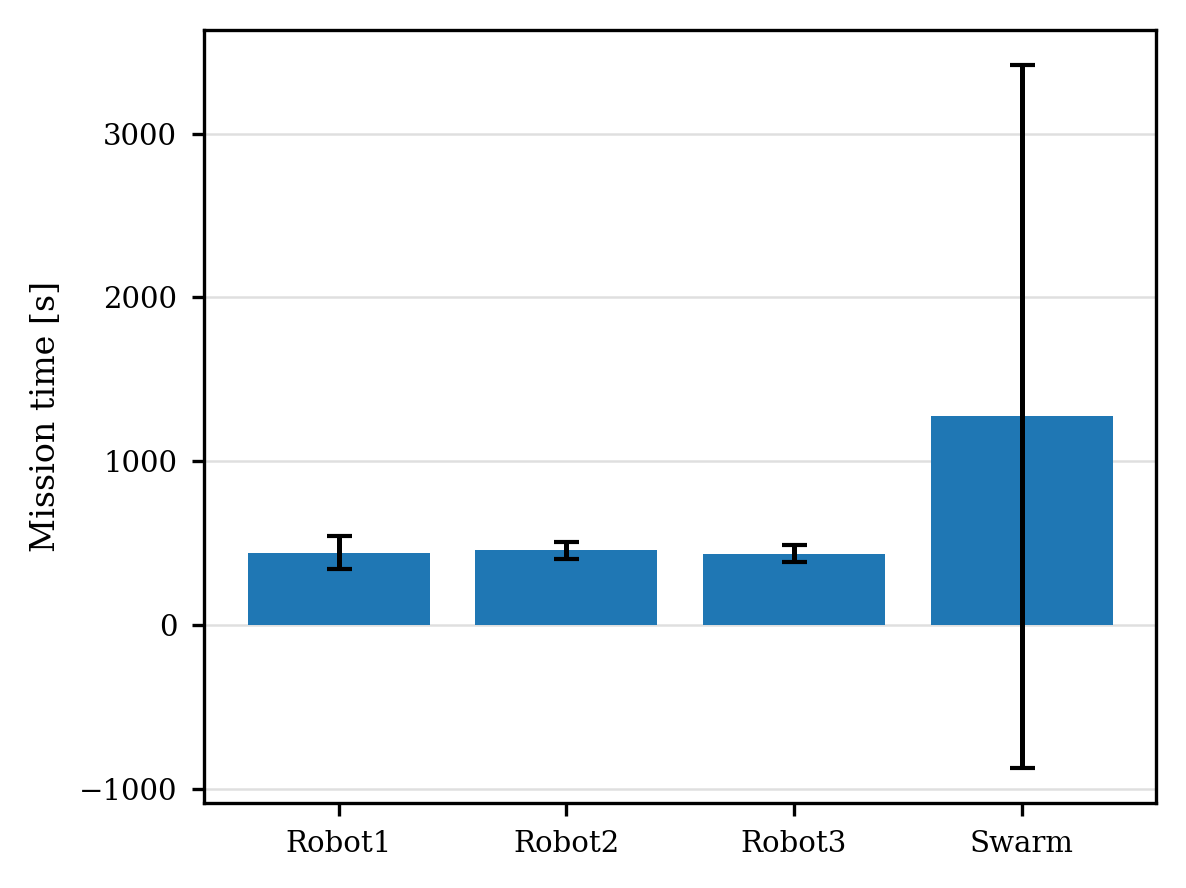

Values plotted in this chart, from the file beside it:
Agent, Mission time [s]
Robot1, 442.1
Robot2, 456.7
Robot3, 436
Swarm, 1273
